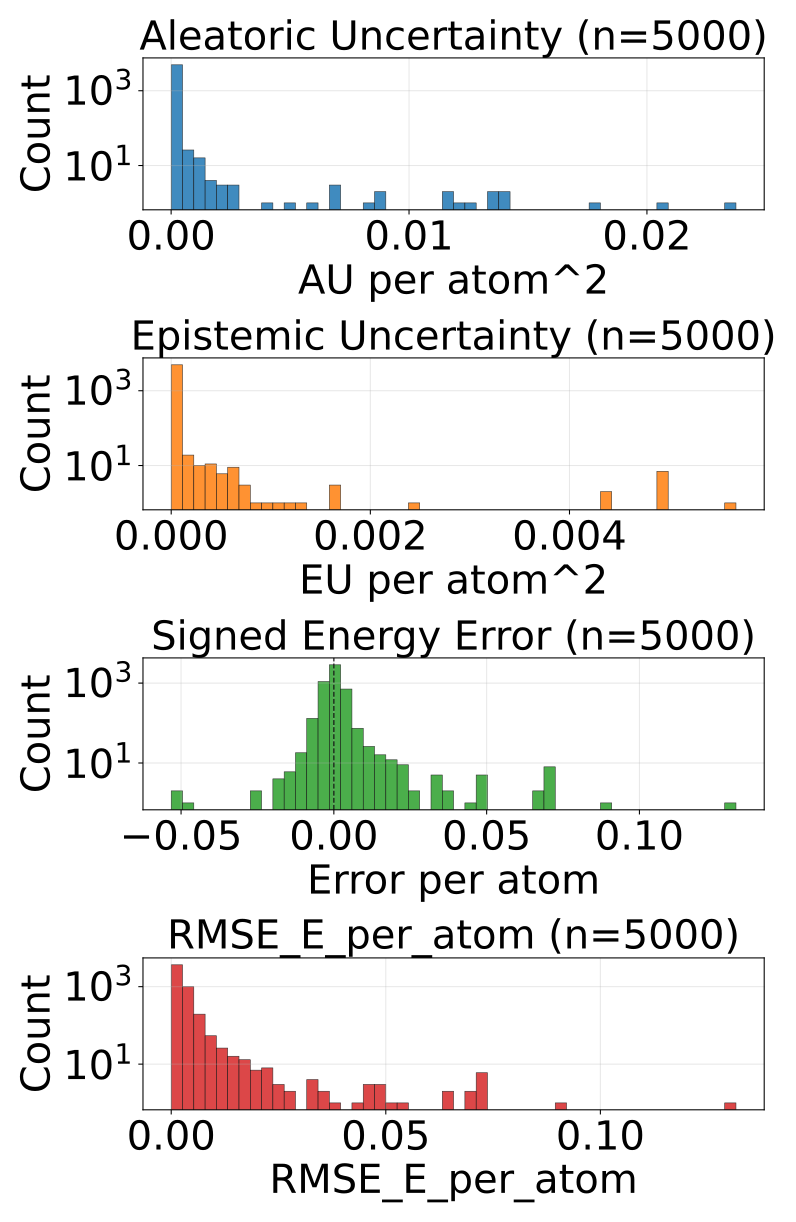

The data file committed next to this chart (first rows):
config_index, num_atoms, ref_energy, pred_energy, error, sq_error, rmse_e_atom, aleatoric_var, epistemic_var, total_var
0, 20.0, -525.9, -525.9, -6.103515625e-05, 3.725290298461914e-09, 6.103515625e-05, 7.250311227835482e-06, 2.5676563382148743e-06, 9.817968020797707e-06
1, 20.0, -525.8, -525.8, -0.001282, 1.642853021621704e-06, 0.001282, 2.0719997337437235e-05, 6.196461526997155e-06, 2.691645931918174e-05
2, 22.0, -613.4, -613.4, 0.001526, 2.3283064365386963e-06, 0.001526, 1.0149773515877314e-05, 1.878850184766634e-06, 1.2028624041704461e-05
3, 22.0, -613.4, -613.4, 0.0008545, 7.301568984985352e-07, 0.0008545, 8.186126251530368e-06, 1.9185245037078857e-06, 1.0104650755238254e-05
4, 23.0, -675.7, -675.7, 0.0009766, 9.5367431640625e-07, 0.0009766, 8.085582521744072e-06, 4.1853636503219604e-06, 1.2270946172066033e-05
5, 24.0, -732.7, -732.7, 0.0003662, 1.341104507446289e-07, 0.0003662, 8.390941729885526e-06, 3.591366066757473e-06, 1.1982308024016675e-05
6, 21.0, -598.2, -598.2, 0.0009766, 9.5367431640625e-07, 0.0009766, 1.1145093594677746e-05, 4.066899236931931e-06, 1.5211992831609678e-05
7, 22.0, -664, -664, -0.001221, 1.4901161193847656e-06, 0.001221, 8.439509656454902e-06, 1.8959865428769263e-06, 1.0335495971958153e-05
8, 22.0, -664, -664, 0.0002441, 5.960464477539063e-08, 0.0002441, 9.84519374469528e-06, 6.0224906519579235e-06, 1.5867684851400554e-05
9, 23.0, -724, -724, 0.00177, 3.1329691410064697e-06, 0.00177, 9.254244105250109e-06, 4.171393811702728e-06, 1.3425637916952837e-05
10, 24.0, -671.4, -671.4, 0.001038, 1.0766088962554932e-06, 0.001038, 9.190955097437836e-06, 2.16849139178521e-06, 1.1359446943970397e-05
11, 24.0, -671.4, -671.4, -0.0002441, 5.960464477539063e-08, 0.0002441, 1.6240786862908863e-05, 2.780929207801819e-06, 1.902171607071068e-05
12, 24.0, -625, -625, 0.001038, 1.0766088962554932e-06, 0.001038, 7.011160050751641e-06, 1.2833625078201294e-06, 8.29452255857177e-06
13, 24.0, -624.9, -624.9, 0.0001831, 3.3527612686157227e-08, 0.0001831, 1.4012926840223372e-05, 4.597380666382378e-06, 1.86103079613531e-05
14, 24.0, -563.6, -563.6, 0.0003052, 9.313225746154785e-08, 0.0003052, 1.637218883843161e-05, 2.7665869311022107e-06, 1.913877531478647e-05
15, 24.0, -563.6, -563.6, -0.001099, 1.2069940567016602e-06, 0.001099, 1.976328894670587e-05, 1.5076622730703093e-05, 3.4839911677408963e-05
16, 24.0, -563.6, -563.6, -0.001404, 1.9706785678863525e-06, 0.001404, 1.527051608718466e-05, 3.4652650811040075e-06, 1.8735781850409694e-05
17, 24.0, -563.6, -563.6, 0.0006104, 3.725290298461914e-07, 0.0006104, 1.0475348062755074e-05, 2.56076464211219e-06, 1.3036113159614615e-05
18, 25.0, -622.9, -622.9, 0.001404, 1.9706785678863525e-06, 0.001404, 8.846251148497686e-06, 3.24640427606937e-06, 1.209265519719338e-05
19, 26.0, -634.7, -634.7, -6.103515625e-05, 3.725290298461914e-09, 6.103515625e-05, 1.633581632631831e-05, 5.668029189109802e-06, 2.200384551542811e-05
20, 27.0, -686.9, -686.9, -0.0001831, 3.3527612686157227e-08, 0.0001831, 8.798631824902259e-06, 5.634501576423645e-07, 9.362081982544623e-06
21, 23.0, -547.6, -547.6, 0.0001221, 1.4901161193847656e-08, 0.0001221, 1.8091686797561124e-05, 3.905035555362701e-06, 2.1996722352923825e-05
22, 26.0, -720.5, -720.5, -0.001465, 2.1457672119140625e-06, 0.001465, 8.037372936087195e-06, 2.142973244190216e-06, 1.0180346180277411e-05
23, 24.0, -502.3, -502.3, -0.0004272, 1.825392246246338e-07, 0.0004272, 1.3073701666144188e-05, 3.4729018807411194e-06, 1.654660445638001e-05
24, 25.0, -564, -564, 0.0001221, 1.4901161193847656e-08, 0.0001221, 7.611930868733907e-06, 1.1106952797490521e-06, 8.722626262169797e-06
25, 26.0, -621, -621, 0.002136, 4.563480615615845e-06, 0.002136, 9.607358151697554e-06, 5.995668288960587e-06, 1.560302553116344e-05
26, 27.0, -673.8, -673.8, 0.001648, 2.7157366275787354e-06, 0.001648, 5.712382062483812e-06, 2.1863729671167675e-06, 7.89875502960058e-06
27, 27.0, -673.8, -673.8, -0.0006714, 4.507601261138916e-07, 0.0006714, 6.652878255408723e-06, 1.0652468063199194e-06, 7.718124834354967e-06
28, 26.0, -578.1, -578.1, 0.002319, 5.379319190979004e-06, 0.002319, 1.283451547351433e-05, 3.9009378269838635e-06, 1.6735453755245544e-05
29, 26.0, -521.5, -521.5, 0.001892, 3.5800039768218994e-06, 0.001892, 7.382418061752105e-06, 2.6814639113581507e-06, 1.006388174573658e-05
30, 27.0, -577.9, -577.9, -0.0006104, 3.725290298461914e-07, 0.0006104, 1.3451036465994548e-05, 2.998486252181465e-06, 1.6449523172923364e-05
31, 28.0, -630.3, -630.3, -0.006592, 4.3451786041259766e-05, 0.006592, 2.320620114915073e-05, 6.358139216899872e-06, 2.95643403660506e-05
32, 28.0, -590.6, -590.6, 0.001587, 2.518296241760254e-06, 0.001587, 1.1101634299848229e-05, 3.2547861792409094e-06, 1.4356420251715463e-05
33, 29.0, -640.8, -640.7, 0.0009766, 9.5367431640625e-07, 0.0009766, 1.0403817213955335e-05, 1.8220395077150897e-06, 1.2225857062730938e-05
34, 33.0, -811.2, -811.2, 0.0, 0.0, 0.0, 1.0533620297792368e-05, 5.153939355295734e-07, 1.1049014574382454e-05
35, 33.0, -811.1, -811.1, 0.01508, 0.0002273, 0.01508, 0.0002544, 0.0001215, 0.0003759
36, 25.0, -505.1, -505.1, -0.001099, 1.2069940567016602e-06, 0.001099, 8.08395998319611e-06, 3.1964852951205103e-06, 1.1280445505690295e-05
37, 27.0, -619.2, -619.2, -0.0004883, 2.384185791015625e-07, 0.0004883, 7.861839549150318e-06, 8.37612878967775e-06, 1.623796924832277e-05
38, 27.0, -523.4, -523.4, 0.0004272, 1.825392246246338e-07, 0.0004272, 7.160817858675728e-06, 2.3460015654563904e-06, 9.506818969384767e-06
39, 27.0, -523.5, -523.5, -0.001221, 1.4901161193847656e-06, 0.001221, 1.1611307854764163e-05, 2.821721182044712e-06, 1.44330288094352e-05
40, 28.0, -577.8, -577.8, 0.001038, 1.0766088962554932e-06, 0.001038, 1.0604445378703531e-05, 5.651824267260963e-06, 1.6256270100711845e-05
41, 28.0, -538, -538, 0.0004883, 2.384185791015625e-07, 0.0004883, 7.353379714913899e-06, 1.2585893500727252e-06, 8.611968951299787e-06
42, 34.0, -771.4, -771.4, -6.103515625e-05, 3.725290298461914e-09, 6.103515625e-05, 9.066876373253763e-06, 2.036243586189812e-06, 1.1103120414190926e-05
43, 34.0, -771.3, -771.3, 0.001587, 2.518296241760254e-06, 0.001587, 1.1288986570434645e-05, 2.703629434108734e-06, 1.3992616004543379e-05
44, 26.0, -408.4, -408.4, -0.001099, 1.2069940567016602e-06, 0.001099, 6.093617685110075e-06, 5.021318884246284e-06, 1.111493656935636e-05
45, 26.0, -408.3, -408.3, 0.001709, 2.9206275939941406e-06, 0.001709, 1.4893875231791753e-05, 8.115964192256797e-06, 2.300983942404855e-05
46, 28.0, -485.5, -485.5, 0.003082, 9.500421583652496e-06, 0.003082, 9.575085641699843e-06, 1.916335804708069e-06, 1.1491421901155263e-05
47, 28.0, -485.5, -485.5, -0.00119, 1.4165416359901428e-06, 0.00119, 8.79469280334888e-06, 3.7085264921188354e-06, 1.2503219295467716e-05
48, 29.0, -539.2, -539.2, -0.001099, 1.2069940567016602e-06, 0.001099, 1.2724487532977946e-05, 8.699670615897048e-06, 2.1424159058369696e-05
49, 30.0, -589.5, -589.5, -0.0001221, 1.4901161193847656e-08, 0.0001221, 7.388014182652114e-06, 3.107450993411476e-06, 1.049546517606359e-05
50, 31.0, -636.5, -636.5, 0.00177, 3.1329691410064697e-06, 0.00177, 8.965550478023943e-06, 4.750676453113556e-06, 1.3716226931137498e-05
51, 33.0, -721.9, -721.9, 0.0009155, 8.381903171539307e-07, 0.0009155, 1.0552415005804505e-05, 1.7210841178894043e-06, 1.227349912369391e-05
52, 33.0, -721.9, -721.9, 0.002075, 4.306435585021973e-06, 0.002075, 1.232491104019573e-05, 2.6034190341306385e-06, 1.4928329619579017e-05
53, 35.0, -797.5, -797.5, -0.0001221, 1.4901161193847656e-08, 0.0001221, 1.011103086057119e-05, 1.0566785704213544e-06, 1.1167709089932032e-05
54, 35.0, -797.5, -797.5, 0.0007935, 6.295740604400635e-07, 0.0007935, 8.995816642709542e-06, 2.541206868045265e-06, 1.1537023965502158e-05
55, 35.0, -797.5, -797.5, 0.0009766, 9.5367431640625e-07, 0.0009766, 9.833148396864999e-06, 2.7185305953025818e-06, 1.2551678992167581e-05
56, 34.0, -728.1, -728.1, 0.00238, 5.666166543960571e-06, 0.00238, 8.00971520220628e-06, 1.2647360563278198e-06, 9.2744512585341e-06
57, 34.0, -728.1, -728, 0.002625, 6.888061761856079e-06, 0.002625, 8.398574209422804e-06, 2.450309693813324e-06, 1.0848883903236128e-05
58, 27.0, -468.9, -468.9, 0.002136, 4.563480615615845e-06, 0.002136, 1.1574472409847658e-05, 2.9274729058670346e-06, 1.4501945770462044e-05
59, 28.0, -525.3, -525.3, 0.0004272, 1.825392246246338e-07, 0.0004272, 6.1448731685231905e-06, 2.250447778351372e-06, 8.395320946874563e-06
... 4,940 more rows
